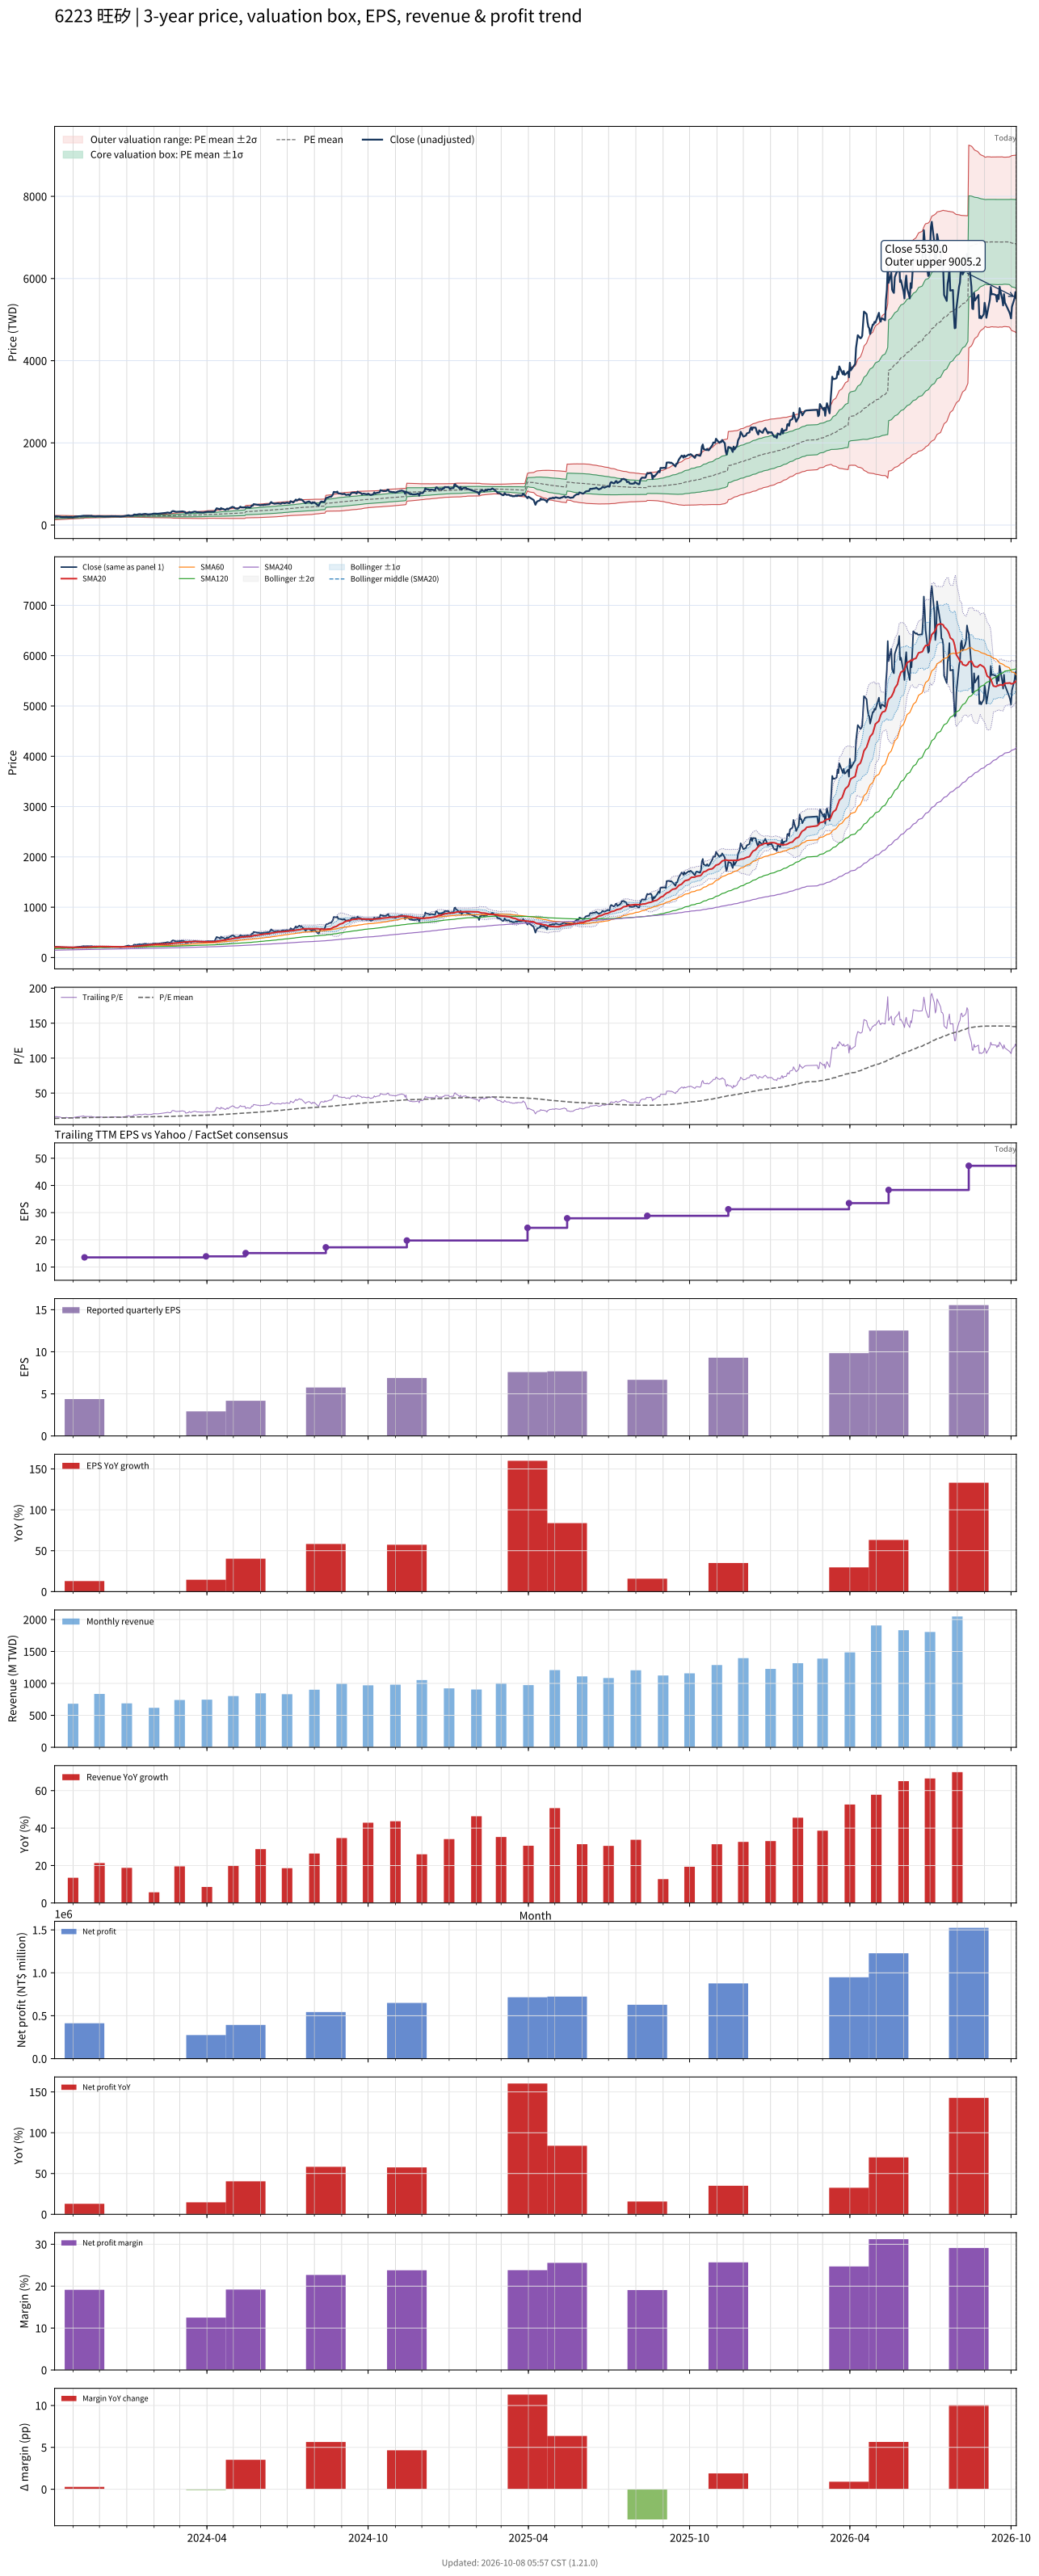

Values plotted in this chart, from the file beside it:
# chart-version: skill-stock-dynamic-val…
date, close, available_date, period_end, eps, ttm_eps, pe, pe_mean, pe_std, price_m2, price_m1, price_mean, price_p1, price_p2, forward_eps, forward_pe, forward_pe_mean, forward_pe_std, forward_price_m2, forward_price_m1, forward_price_mean, forward_price_p1, forward_price_p2, sma20
2023-10-11, 198, 2023-08-14, 2023-06-30, 3.64, 13.05, 15.17, 13.89, 2.008, 128.9, 155.1, 181.3, 207.5, 233.7, , , , , , , , , , 209.2
2023-10-12, 211.5, 2023-08-14, 2023-06-30, 3.64, 13.05, 16.21, 13.94, 1.997, 129.8, 155.9, 181.9, 208, 234, , , , , , , , , , 209.5
2023-10-13, 214.5, 2023-08-14, 2023-06-30, 3.64, 13.05, 16.44, 13.99, 1.988, 130.7, 156.6, 182.5, 208.5, 234.4, , , , , , , , , , 209.7
2023-10-16, 207, 2023-08-14, 2023-06-30, 3.64, 13.05, 15.86, 14.03, 1.968, 131.8, 157.4, 183.1, 208.8, 234.5, , , , , , , , , , 209.7
2023-10-17, 207, 2023-08-14, 2023-06-30, 3.64, 13.05, 15.86, 14.08, 1.939, 133.1, 158.5, 183.8, 209.1, 234.4, , , , , , , , , , 209.1
2023-10-18, 201, 2023-08-14, 2023-06-30, 3.64, 13.05, 15.4, 14.13, 1.907, 134.6, 159.5, 184.3, 209.2, 234.1, , , , , , , , , , 208.2
2023-10-19, 194, 2023-08-14, 2023-06-30, 3.64, 13.05, 14.87, 14.17, 1.863, 136.3, 160.6, 184.9, 209.2, 233.5, , , , , , , , , , 207.3
2023-10-20, 193.5, 2023-08-14, 2023-06-30, 3.64, 13.05, 14.83, 14.21, 1.82, 138, 161.7, 185.5, 209.2, 233, , , , , , , , , , 206.2
2023-10-23, 193.5, 2023-08-14, 2023-06-30, 3.64, 13.05, 14.83, 14.25, 1.775, 139.7, 162.8, 186, 209.2, 232.3, , , , , , , , , , 205.2
2023-10-24, 198.5, 2023-08-14, 2023-06-30, 3.64, 13.05, 15.21, 14.3, 1.733, 141.4, 164, 186.6, 209.2, 231.8, , , , , , , , , , 204.8
2023-10-25, 198, 2023-08-14, 2023-06-30, 3.64, 13.05, 15.17, 14.34, 1.693, 142.9, 165, 187.1, 209.2, 231.3, , , , , , , , , , 204.1
2023-10-26, 192, 2023-08-14, 2023-06-30, 3.64, 13.05, 14.71, 14.38, 1.649, 144.6, 166.1, 187.6, 209.1, 230.6, , , , , , , , , , 203.2
2023-10-27, 192.5, 2023-08-14, 2023-06-30, 3.64, 13.05, 14.75, 14.42, 1.602, 146.3, 167.2, 188.1, 209, 229.9, , , , , , , , , , 202.6
2023-10-30, 196.5, 2023-08-14, 2023-06-30, 3.64, 13.05, 15.06, 14.45, 1.561, 147.9, 168.3, 188.6, 209, 229.4, , , , , , , , , , 202.1
2023-10-31, 189, 2023-08-14, 2023-06-30, 3.64, 13.05, 14.48, 14.49, 1.516, 149.5, 169.3, 189.1, 208.8, 228.6, , , , , , , , , , 201.3
2023-11-01, 186, 2023-08-14, 2023-06-30, 3.64, 13.05, 14.25, 14.52, 1.472, 151, 170.2, 189.5, 208.7, 227.9, , , , , , , , , , 199.9
2023-11-02, 196.5, 2023-08-14, 2023-06-30, 3.64, 13.05, 15.06, 14.56, 1.424, 152.8, 171.4, 190, 208.6, 227.1, , , , , , , , , , 199.3
2023-11-03, 203, 2023-08-14, 2023-06-30, 3.64, 13.05, 15.56, 14.6, 1.374, 154.7, 172.6, 190.5, 208.5, 226.4, , , , , , , , , , 199.2
2023-11-06, 211.5, 2023-08-14, 2023-06-30, 3.64, 13.05, 16.21, 14.65, 1.33, 156.4, 173.8, 191.1, 208.5, 225.9, , , , , , , , , , 199.4
2023-11-07, 213.5, 2023-08-14, 2023-06-30, 3.64, 13.05, 16.36, 14.69, 1.287, 158.2, 175, 191.8, 208.6, 225.4, , , , , , , , , , 199.8
2023-11-08, 215, 2023-08-14, 2023-06-30, 3.64, 13.05, 16.48, 14.74, 1.258, 159.5, 175.9, 192.3, 208.7, 225.2, , , , , , , , , , 200.7
2023-11-09, 214, 2023-08-14, 2023-06-30, 3.64, 13.05, 16.4, 14.78, 1.223, 161, 176.9, 192.9, 208.9, 224.8, , , , , , , , , , 200.8
2023-11-10, 218, 2023-08-14, 2023-06-30, 3.64, 13.05, 16.7, 14.83, 1.192, 162.4, 177.9, 193.5, 209.1, 224.6, , , , , , , , , , 201
2023-11-13, 226.5, 2023-08-14, 2023-06-30, 3.64, 13.05, 17.36, 14.87, 1.178, 163.4, 178.7, 194.1, 209.5, 224.9, , , , , , , , , , 202
2023-11-14, 223, 2023-11-14, 2023-09-30, 4.38, 13.55, 16.46, 14.91, 1.149, 171, 186.5, 202.1, 217.7, 233.2, , , , , , , , , , 202.8
2023-11-15, 223.5, 2023-11-14, 2023-09-30, 4.38, 13.55, 16.49, 14.95, 1.131, 171.9, 187.3, 202.6, 217.9, 233.2, , , , , , , , , , 203.9
2023-11-16, 226, 2023-11-14, 2023-09-30, 4.38, 13.55, 16.68, 14.99, 1.116, 172.8, 188, 203.1, 218.2, 233.3, , , , , , , , , , 205.5
2023-11-17, 224.5, 2023-11-14, 2023-09-30, 4.38, 13.55, 16.57, 15.02, 1.104, 173.6, 188.6, 203.5, 218.5, 233.4, , , , , , , , , , 207.1
2023-11-20, 223, 2023-11-14, 2023-09-30, 4.38, 13.55, 16.46, 15.05, 1.094, 174.3, 189.1, 203.9, 218.7, 233.6, , , , , , , , , , 208.5
2023-11-21, 223, 2023-11-14, 2023-09-30, 4.38, 13.55, 16.46, 15.08, 1.083, 175, 189.6, 204.3, 219, 233.7, , , , , , , , , , 209.8
2023-11-22, 226, 2023-11-14, 2023-09-30, 4.38, 13.55, 16.68, 15.11, 1.08, 175.4, 190.1, 204.7, 219.3, 234, , , , , , , , , , 211.2
2023-11-23, 217, 2023-11-14, 2023-09-30, 4.38, 13.55, 16.01, 15.13, 1.064, 176.2, 190.6, 205.1, 219.5, 233.9, , , , , , , , , , 212.4
2023-11-24, 214.5, 2023-11-14, 2023-09-30, 4.38, 13.55, 15.83, 15.16, 1.047, 177, 191.2, 205.4, 219.6, 233.7, , , , , , , , , , 213.5
2023-11-27, 208.5, 2023-11-14, 2023-09-30, 4.38, 13.55, 15.39, 15.18, 1.028, 177.8, 191.7, 205.7, 219.6, 233.5, , , , , , , , , , 214.1
2023-11-28, 215, 2023-11-14, 2023-09-30, 4.38, 13.55, 15.87, 15.2, 1.015, 178.4, 192.2, 205.9, 219.7, 233.4, , , , , , , , , , 215.4
2023-11-29, 216, 2023-11-14, 2023-09-30, 4.38, 13.55, 15.94, 15.22, 0.9984, 179.2, 192.7, 206.3, 219.8, 233.3, , , , , , , , , , 216.9
2023-11-30, 219, 2023-11-14, 2023-09-30, 4.38, 13.55, 16.16, 15.24, 0.9959, 179.5, 193, 206.5, 220, 233.5, , , , , , , , , , 218
2023-12-01, 216, 2023-11-14, 2023-09-30, 4.38, 13.55, 15.94, 15.26, 0.9845, 180.1, 193.4, 206.8, 220.1, 233.5, , , , , , , , , , 218.7
2023-12-04, 211.5, 2023-11-14, 2023-09-30, 4.38, 13.55, 15.61, 15.28, 0.9704, 180.7, 193.9, 207, 220.2, 233.3, , , , , , , , , , 218.7
2023-12-05, 207.5, 2023-11-14, 2023-09-30, 4.38, 13.55, 15.31, 15.29, 0.9547, 181.4, 194.3, 207.2, 220.2, 233.1, , , , , , , , , , 218.4
2023-12-06, 208.5, 2023-11-14, 2023-09-30, 4.38, 13.55, 15.39, 15.31, 0.9418, 181.9, 194.7, 207.4, 220.2, 233, , , , , , , , , , 218.1
2023-12-07, 206.5, 2023-11-14, 2023-09-30, 4.38, 13.55, 15.24, 15.32, 0.9278, 182.5, 195.1, 207.6, 220.2, 232.8, , , , , , , , , , 217.7
2023-12-08, 208.5, 2023-11-14, 2023-09-30, 4.38, 13.55, 15.39, 15.34, 0.9152, 183, 195.4, 207.8, 220.2, 232.6, , , , , , , , , , 217.2
2023-12-11, 209.5, 2023-11-14, 2023-09-30, 4.38, 13.55, 15.46, 15.36, 0.8982, 183.7, 195.9, 208.1, 220.2, 232.4, , , , , , , , , , 216.3
2023-12-12, 210, 2023-11-14, 2023-09-30, 4.38, 13.55, 15.5, 15.37, 0.8821, 184.4, 196.3, 208.3, 220.2, 232.2, , , , , , , , , , 215.7
2023-12-13, 211, 2023-11-14, 2023-09-30, 4.38, 13.55, 15.57, 15.39, 0.8689, 185, 196.7, 208.5, 220.3, 232, , , , , , , , , , 215.1
2023-12-14, 216.5, 2023-11-14, 2023-09-30, 4.38, 13.55, 15.98, 15.4, 0.8598, 185.4, 197.1, 208.7, 220.4, 232, , , , , , , , , , 214.6
2023-12-15, 215.5, 2023-11-14, 2023-09-30, 4.38, 13.55, 15.9, 15.42, 0.8459, 186.1, 197.5, 209, 220.4, 231.9, , , , , , , , , , 214.2
2023-12-18, 214, 2023-11-14, 2023-09-30, 4.38, 13.55, 15.79, 15.44, 0.8264, 186.9, 198.1, 209.3, 220.4, 231.6, , , , , , , , , , 213.7
2023-12-19, 216, 2023-11-14, 2023-09-30, 4.38, 13.55, 15.94, 15.47, 0.8031, 187.8, 198.7, 209.6, 220.4, 231.3, , , , , , , , , , 213.3
2023-12-20, 213.5, 2023-11-14, 2023-09-30, 4.38, 13.55, 15.76, 15.48, 0.7839, 188.6, 199.2, 209.8, 220.4, 231, , , , , , , , , , 212.7
2023-12-21, 212, 2023-11-14, 2023-09-30, 4.38, 13.55, 15.65, 15.5, 0.7676, 189.2, 199.6, 210, 220.4, 230.8, , , , , , , , , , 212.5
2023-12-22, 213, 2023-11-14, 2023-09-30, 4.38, 13.55, 15.72, 15.51, 0.7647, 189.4, 199.8, 210.1, 220.5, 230.8, , , , , , , , , , 212.4
2023-12-25, 207, 2023-11-14, 2023-09-30, 4.38, 13.55, 15.28, 15.51, 0.7579, 189.7, 200, 210.2, 220.5, 230.8, , , , , , , , , , 212.3
2023-12-26, 209.5, 2023-11-14, 2023-09-30, 4.38, 13.55, 15.46, 15.53, 0.7486, 190.1, 200.2, 210.4, 220.5, 230.7, , , , , , , , , , 212.1
2023-12-27, 211, 2023-11-14, 2023-09-30, 4.38, 13.55, 15.57, 15.54, 0.735, 190.6, 200.6, 210.5, 220.5, 230.5, , , , , , , , , , 211.8
2023-12-28, 216, 2023-11-14, 2023-09-30, 4.38, 13.55, 15.94, 15.56, 0.7188, 191.3, 201, 210.8, 220.5, 230.3, , , , , , , , , , 211.7
2023-12-29, 217.5, 2023-11-14, 2023-09-30, 4.38, 13.55, 16.05, 15.58, 0.7007, 192.1, 201.6, 211, 220.5, 230, , , , , , , , , , 211.7
2024-01-02, 234, 2023-11-14, 2023-09-30, 4.38, 13.55, 17.27, 15.6, 0.7029, 192.4, 201.9, 211.4, 220.9, 230.5, , , , , , , , , , 212.8
... 668 more rows
